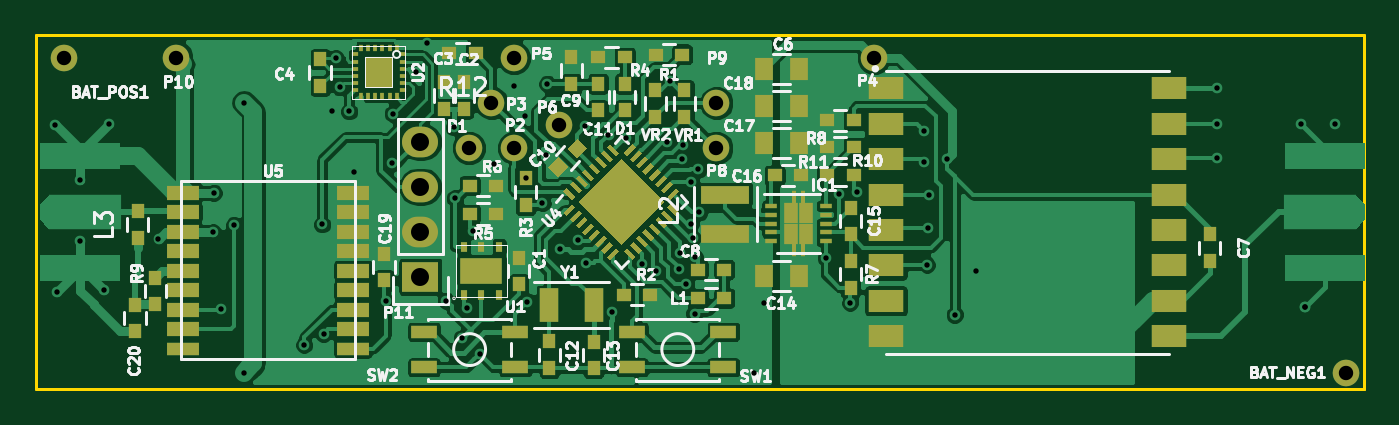
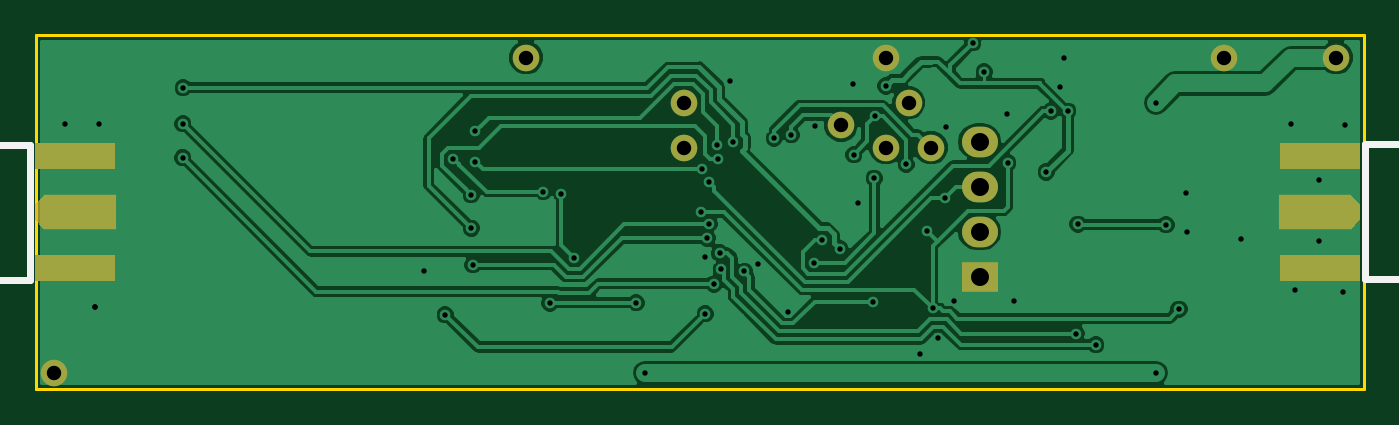
Circuit board: 8 layer files. Board 75.0 x 20.0 mm.
- bottom_copper: lorawan_gps-B.Cu.gbl (51751 bytes)
- bottom_mask: lorawan_gps-B.Mask.gbs (1335 bytes)
- bottom_silk: lorawan_gps-B.SilkS.gbo (3040 bytes)
- outline: lorawan_gps-Edge.Cuts.gm1 (575 bytes)
- top_copper: lorawan_gps-F.Cu.gtl (107466 bytes)
- top_mask: lorawan_gps-F.Mask.gts (11708 bytes)
- top_silk: lorawan_gps-F.SilkS.gto (50819 bytes)
- drill: lorawan_gps.drl (1465 bytes)

=== bottom_copper: lorawan_gps-B.Cu.gbl (51751 bytes, source omitted) ===
=== bottom_mask: lorawan_gps-B.Mask.gbs ===
G04 #@! TF.FileFunction,Soldermask,Bot*
%FSLAX46Y46*%
G04 Gerber Fmt 4.6, Leading zero omitted, Abs format (unit mm)*
G04 Created by KiCad (PCBNEW (2016-02-18 BZR 6566)-product) date Monday, 28 March 2016 10:54:37*
%MOMM*%
G01*
G04 APERTURE LIST*
%ADD10C,0.100000*%
%ADD11C,1.501140*%
%ADD12R,2.032000X1.727200*%
%ADD13O,2.032000X1.727200*%
%ADD14R,4.572000X1.524000*%
%ADD15R,4.071620X1.998980*%
G04 APERTURE END LIST*
D10*
D11*
X124460000Y-86360000D03*
X127000000Y-86360000D03*
X125730000Y-83820000D03*
X147320000Y-81280000D03*
X127000000Y-81280000D03*
X129540000Y-85090000D03*
X138430000Y-86360000D03*
X138430000Y-83820000D03*
X107950000Y-81280000D03*
D12*
X121722000Y-93646000D03*
D13*
X121722000Y-91106000D03*
X121722000Y-88566000D03*
X121722000Y-86026000D03*
D14*
X102519300Y-86835160D03*
D10*
G36*
X100750190Y-89000510D02*
X100750190Y-90999490D01*
X100249810Y-90400050D01*
X100249810Y-89599950D01*
X100750190Y-89000510D01*
X100750190Y-89000510D01*
G37*
D14*
X102519300Y-93159760D03*
D15*
X102786000Y-90000000D03*
D14*
X172766700Y-93164840D03*
D10*
G36*
X174535810Y-90999490D02*
X174535810Y-89000510D01*
X175036190Y-89599950D01*
X175036190Y-90400050D01*
X174535810Y-90999490D01*
X174535810Y-90999490D01*
G37*
D14*
X172766700Y-86840240D03*
D15*
X172500000Y-90000000D03*
D11*
X173990000Y-99060000D03*
X101600000Y-81280000D03*
M02*

=== bottom_silk: lorawan_gps-B.SilkS.gbo ===
G04 #@! TF.FileFunction,Legend,Bot*
%FSLAX46Y46*%
G04 Gerber Fmt 4.6, Leading zero omitted, Abs format (unit mm)*
G04 Created by KiCad (PCBNEW (2016-02-18 BZR 6566)-product) date Monday, 28 March 2016 10:54:37*
%MOMM*%
G01*
G04 APERTURE LIST*
%ADD10C,0.100000*%
%ADD11C,0.381000*%
%ADD12C,0.150000*%
G04 APERTURE END LIST*
D10*
D11*
X99992000Y-86164600D02*
X99992000Y-93784600D01*
X99992000Y-93784600D02*
X87292000Y-93784600D01*
X87292000Y-93784600D02*
X87292000Y-86164600D01*
X87292000Y-86164600D02*
X99992000Y-86164600D01*
X175294000Y-93835400D02*
X175294000Y-86215400D01*
X175294000Y-86215400D02*
X187994000Y-86215400D01*
X187994000Y-86215400D02*
X187994000Y-93835400D01*
X187994000Y-93835400D02*
X175294000Y-93835400D01*
D12*
X95199143Y-88972857D02*
X95113429Y-89001429D01*
X94970572Y-89001429D01*
X94913429Y-88972857D01*
X94884858Y-88944286D01*
X94856286Y-88887143D01*
X94856286Y-88830000D01*
X94884858Y-88772857D01*
X94913429Y-88744286D01*
X94970572Y-88715714D01*
X95084858Y-88687143D01*
X95142000Y-88658571D01*
X95170572Y-88630000D01*
X95199143Y-88572857D01*
X95199143Y-88515714D01*
X95170572Y-88458571D01*
X95142000Y-88430000D01*
X95084858Y-88401429D01*
X94942000Y-88401429D01*
X94856286Y-88430000D01*
X94599143Y-89001429D02*
X94599143Y-88401429D01*
X94399143Y-88830000D01*
X94199143Y-88401429D01*
X94199143Y-89001429D01*
X93942000Y-88830000D02*
X93656286Y-88830000D01*
X93999143Y-89001429D02*
X93799143Y-88401429D01*
X93599143Y-89001429D01*
X93542000Y-89058571D02*
X93084857Y-89058571D01*
X92942000Y-88687143D02*
X92742000Y-88687143D01*
X92656286Y-89001429D02*
X92942000Y-89001429D01*
X92942000Y-88401429D01*
X92656286Y-88401429D01*
X92084857Y-89001429D02*
X92427714Y-89001429D01*
X92256286Y-89001429D02*
X92256286Y-88401429D01*
X92313429Y-88487143D01*
X92370571Y-88544286D01*
X92427714Y-88572857D01*
X183201143Y-91512857D02*
X183115429Y-91541429D01*
X182972572Y-91541429D01*
X182915429Y-91512857D01*
X182886858Y-91484286D01*
X182858286Y-91427143D01*
X182858286Y-91370000D01*
X182886858Y-91312857D01*
X182915429Y-91284286D01*
X182972572Y-91255714D01*
X183086858Y-91227143D01*
X183144000Y-91198571D01*
X183172572Y-91170000D01*
X183201143Y-91112857D01*
X183201143Y-91055714D01*
X183172572Y-90998571D01*
X183144000Y-90970000D01*
X183086858Y-90941429D01*
X182944000Y-90941429D01*
X182858286Y-90970000D01*
X182601143Y-91541429D02*
X182601143Y-90941429D01*
X182401143Y-91370000D01*
X182201143Y-90941429D01*
X182201143Y-91541429D01*
X181944000Y-91370000D02*
X181658286Y-91370000D01*
X182001143Y-91541429D02*
X181801143Y-90941429D01*
X181601143Y-91541429D01*
X181544000Y-91598571D02*
X181086857Y-91598571D01*
X180944000Y-91227143D02*
X180744000Y-91227143D01*
X180658286Y-91541429D02*
X180944000Y-91541429D01*
X180944000Y-90941429D01*
X180658286Y-90941429D01*
X180429714Y-90998571D02*
X180401143Y-90970000D01*
X180344000Y-90941429D01*
X180201143Y-90941429D01*
X180144000Y-90970000D01*
X180115429Y-90998571D01*
X180086857Y-91055714D01*
X180086857Y-91112857D01*
X180115429Y-91198571D01*
X180458286Y-91541429D01*
X180086857Y-91541429D01*
M02*

=== outline: lorawan_gps-Edge.Cuts.gm1 ===
G04 #@! TF.FileFunction,Profile,NP*
%FSLAX46Y46*%
G04 Gerber Fmt 4.6, Leading zero omitted, Abs format (unit mm)*
G04 Created by KiCad (PCBNEW (2016-02-18 BZR 6566)-product) date Monday, 28 March 2016 10:54:37*
%MOMM*%
G01*
G04 APERTURE LIST*
%ADD10C,0.100000*%
%ADD11C,0.150000*%
G04 APERTURE END LIST*
D10*
D11*
X175000000Y-100000000D02*
X175000000Y-80000000D01*
X100000000Y-100000000D02*
X100000000Y-80000000D01*
X100000000Y-80000000D02*
X175000000Y-80000000D01*
X175000000Y-100000000D02*
X120000000Y-100000000D01*
X100000000Y-100000000D02*
X175000000Y-100000000D01*
M02*

=== top_copper: lorawan_gps-F.Cu.gtl (107466 bytes, source omitted) ===
=== top_mask: lorawan_gps-F.Mask.gts (11708 bytes, source omitted) ===
=== top_silk: lorawan_gps-F.SilkS.gto (50819 bytes, source omitted) ===
=== drill: lorawan_gps.drl ===
M48
INCH,TZ
T1C0.012
T2C0.032
T3C0.040
%
G90
G05
T1
X39812Y-33503
X39843Y-37209
X40368Y-34712
X40368Y-36081
X40902Y-37165
X41000Y-33476
X42102Y-36022
X43315Y-35870
X43327Y-35000
X43488Y-37587
X43780Y-35713
X44000Y-33000
X44000Y-39000
X45339Y-38378
X45738Y-35701
X45769Y-38132
X45962Y-33190
X46043Y-32012
X46126Y-32657
X46339Y-33189
X46436Y-34535
X47154Y-37398
X47293Y-34344
X47311Y-33240
X47819Y-32311
X48075Y-31665
X48500Y-37399
X48665Y-33543
X48689Y-35122
X48842Y-38233
X48963Y-37564
X49094Y-35843
X49241Y-38575
X49547Y-34370
X50000Y-32626
X50256Y-33299
X50260Y-34681
X50297Y-37418
X50634Y-35226
X50717Y-34150
X50744Y-32579
X51033Y-36240
X51417Y-36048
X51587Y-33524
X51606Y-36551
X52102Y-33709
X52185Y-37653
X52482Y-33784
X52854Y-36585
X53157Y-36746
X53395Y-33879
X53469Y-32524
X53664Y-36702
X53701Y-36328
X53740Y-34252
X53757Y-33937
X53824Y-37026
X53930Y-35694
X53933Y-34760
X53972Y-36006
X54014Y-37687
X54016Y-36427
X54098Y-34478
X54118Y-35431
X55346Y-39000
X55551Y-37445
X56929Y-36445
X57217Y-35024
X57469Y-37449
X57618Y-34976
X59124Y-33630
X59124Y-34309
X59177Y-36600
X59213Y-35787
X59215Y-35042
X59616Y-34251
X59795Y-37707
X60266Y-36732
X65620Y-32667
X65630Y-33465
X65634Y-34220
X67488Y-33480
X67584Y-37531
X67584Y-37531
X68244Y-33480
T2
X40000Y-32000
X42500Y-32000
X49000Y-34000
X49500Y-33000
X50000Y-32000
X50000Y-34000
X51000Y-33500
X54500Y-33000
X54500Y-34000
X58000Y-32000
X68500Y-39000
T3
X47922Y-33869
X47922Y-34869
X47922Y-35869
X47922Y-36869
T0
M30
